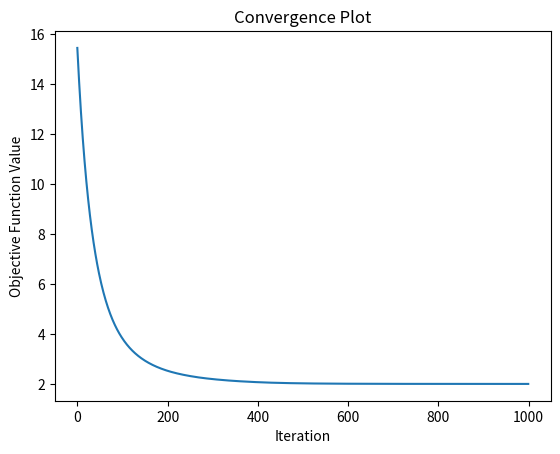

This figure's Python source:
import numpy as np

def soft_threshold(x, alpha):
    return np.sign(x) * np.maximum(np.abs(x) - alpha, 0)

def prox_l1(x, alpha):
    return soft_threshold(x, alpha)

def prox_l2(x, alpha):
    return x / (1 + alpha)

def proximal_gradient_descent(x0, f, grad_f, g, prox_g, alpha, max_iter=100, tol=1e-6, verbose=False):
    x = x0.copy()
    f_values = []
    
    for iter in range(max_iter):
        x_prev = x.copy()
        
        # Gradient descent step
        x_intermediate = x - alpha * grad_f(x)
        
        # Proximal operator step
        x = prox_g(x_intermediate, alpha)
        
        # Compute objective function value
        f_value = f(x)
        f_values.append(f_value)
        
        # Check for convergence
        if np.linalg.norm(x - x_prev) < tol:
            if verbose:
                print(f"Converged after {iter + 1} iterations.")
            break
    
    if verbose and iter == max_iter - 1:
        print(f"Max iterations ({max_iter}) reached.")
    
    return x, f_values

def lasso_objective(X, y, beta, lambda_):
    n = len(y)
    return 1 / (2 * n) * np.sum((y - X @ beta) ** 2) + lambda_ * np.sum(np.abs(beta))

def lasso_grad(X, y, beta):
    n = len(y)
    return -1 / n * X.T @ (y - X @ beta)

def lasso_prox(beta, alpha, lambda_):
    return prox_l1(beta, alpha * lambda_)

def main():
    # Generate synthetic data
    np.random.seed(42)
    n, p = 100, 50
    X = np.random.randn(n, p)
    beta_true = np.random.randn(p)
    beta_true[beta_true < 1] = 0
    y = X @ beta_true + np.random.randn(n)

    # Hyperparameters
    lambda_ = 0.1
    alpha = 0.01
    max_iter = 1000
    tol = 1e-6

    # Initial guess
    beta0 = np.zeros(p)

    # Define objective function, gradient, and proximal operator
    f = lambda beta: lasso_objective(X, y, beta, lambda_)
    grad_f = lambda beta: lasso_grad(X, y, beta)
    prox_g = lambda beta, alpha: lasso_prox(beta, alpha, lambda_)

    # Run proximal gradient descent
    beta_hat, f_values = proximal_gradient_descent(beta0, f, grad_f, None, prox_g, alpha, max_iter, tol, verbose=True)

    print("\nEstimated coefficients:")
    print(beta_hat)

    # Plot objective function values
    import matplotlib.pyplot as plt
    plt.plot(f_values)
    plt.xlabel("Iteration")
    plt.ylabel("Objective Function Value")
    plt.title("Convergence Plot")
    plt.show()

if __name__ == "__main__":
    main()